Run: headless pygame with SDL's dummy video driver; simulated clock (each Clock.tick advances the game by its frame time, no real sleeping); random seed 0; keys injected as events and as key.get_pressed() state; no mouse input.
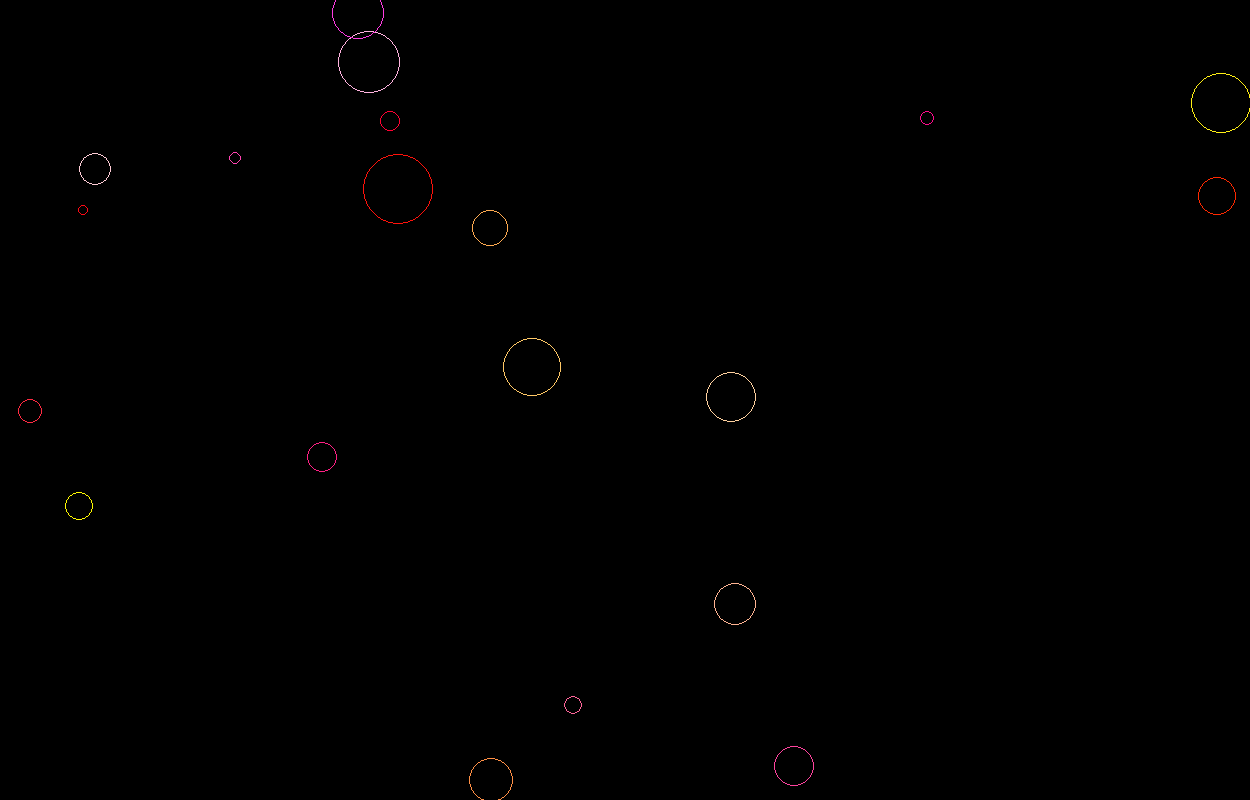
Frame 1 of 1 · flips 1–60 · no input

The pygame program that drew these frames:

from random import randint

import pygame
from pygame import display, draw, time, event


class circle:
    def __init__(self):
        self.color = [255, randint(0, 255), randint(0, 255)]
        self.center = [randint(0, 1280), randint(0, 800)]
        self.radius = 5
        self.maxr = randint(1, 50)


screen = display.set_mode([1250, 800])
c = time.Clock()
d = []
while True:
    screen.fill([0, 0, 0])
    for i in d[:]:
        draw.circle(screen, i.color, i.center, i.radius, 1)
        i.radius += 1
        if i.radius >= i.maxr: d.remove(i)
    d.append(circle())
    display.flip()
    c.tick(100)
    if event.poll().type == pygame.KEYDOWN: break
